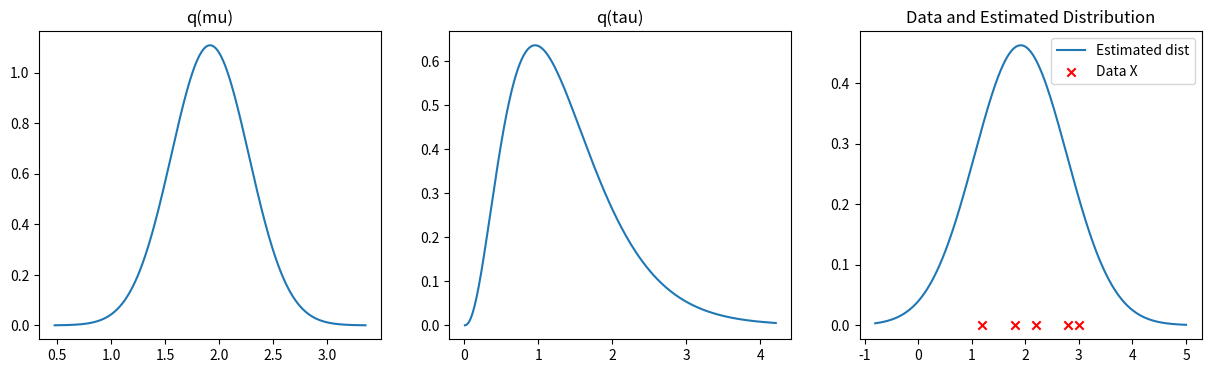

Reproduce this figure in Python.
import matplotlib.pyplot as plt
import numpy as np
from scipy.stats import gamma, norm


def vb_e_step(X, E_tau, mu_0, lambda_0):
    N = len(X)
    lambda_N = lambda_0 + N * E_tau
    mu_N = (lambda_0 * mu_0 + E_tau * np.sum(X)) / lambda_N
    return mu_N, lambda_N


def vb_m_step(X, mu_N, lambda_N, a_0, b_0):
    N = len(X)
    a_N = a_0 + N / 2.0
    b_N = b_0 + 0.5 * np.sum((X - mu_N) ** 2) + N / (2.0 * lambda_N)
    E_tau = a_N / b_N
    return a_N, b_N, E_tau


def plot_results(X, mu_N, lambda_N, a_N, b_N):
    fig, axes = plt.subplots(1, 3, figsize=(15, 4))

    mu_axis = np.linspace(
        mu_N - 4 / np.sqrt(lambda_N), mu_N + 4 / np.sqrt(lambda_N), 500
    )
    axes[0].plot(mu_axis, norm.pdf(mu_axis, mu_N, 1 / np.sqrt(lambda_N)))
    axes[0].set_title("q(mu)")

    tau_axis = np.linspace(
        max(0.01, a_N / b_N - 4 * np.sqrt(a_N) / b_N),
        a_N / b_N + 4 * np.sqrt(a_N) / b_N,
        500,
    )
    axes[1].plot(tau_axis, gamma.pdf(tau_axis, a_N, scale=1 / b_N))
    axes[1].set_title("q(tau)")

    x_axis = np.linspace(min(X) - 2, max(X) + 2, 500)
    E_tau = a_N / b_N
    std_dev = 1 / np.sqrt(E_tau)
    axes[2].plot(x_axis, norm.pdf(x_axis, mu_N, std_dev), label='Estimated dist')
    axes[2].scatter(X, np.zeros_like(X), color='red', marker='x', label='Data X')
    axes[2].set_title("Data and Estimated Distribution")
    axes[2].legend()

    plt.show()


X = np.array([1.2, 1.8, 2.2, 2.8, 3.0])
mu_0, lambda_0 = 0.0, 1.0
a_0, b_0 = 1.0, 1.0

E_tau = a_0 / b_0

for _ in range(10):
    mu_N, lambda_N = vb_e_step(X, E_tau, mu_0, lambda_0)
    a_N, b_N, E_tau = vb_m_step(X, mu_N, lambda_N, a_0, b_0)

plot_results(X, mu_N, lambda_N, a_N, b_N)
